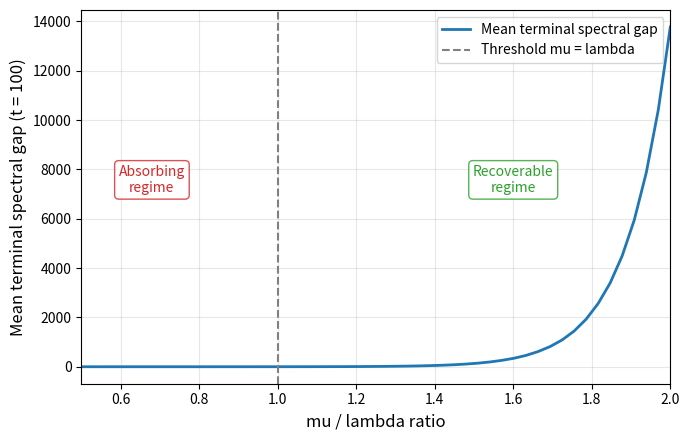

Reproduce this figure in Python. (Note: this script raises an exception after producing the figure.)
"""
Bifurcation curve for spectral gap vs mu/lambda ratio.

Description:
    For 50 values of mu/lambda in [0.5, 2.0], simulates N=2000 sample paths of a
    discrete-time Ornstein-Uhlenbeck-like process on the spectral gap with fixed
    leakage rate lambda=0.1 and emission rate mu = ratio * lambda. Tracks mean
    spectral gap at t=100 (proxy for tau_mix equilibration). Plots ratio (x) vs
    mean terminal spectral gap (y) with a vertical dashed line at ratio=1.0.

Run command:
    uv run python plot_bifurcation_curve.py

Output:
    ../figures/figure2_bifurcation.png  (300 dpi)

Seed: 42 (fixed for reproducibility)
"""

import numpy as np
import matplotlib

matplotlib.use("Agg")
import matplotlib.pyplot as plt
import os

np.random.seed(42)

# --- Parameters ---
lambda_fixed = 0.1
n_ratios = 50
ratios = np.linspace(0.5, 2.0, n_ratios)
N_paths = 2000
T_steps = 100
sigma = 0.05  # noise std for the OU process
gap_init = 1.0  # initial spectral gap

mean_terminal_gaps = np.empty(n_ratios)

for i, ratio in enumerate(ratios):
    mu = ratio * lambda_fixed
    # Discrete-time OU: gap_{t+1} = gap_t + (mu - lambda) * gap_t * dt + sigma * noise
    # dt = 1 (unit step); drift coefficient = (mu - lambda)
    dt = 1.0
    drift = (mu - lambda_fixed) * dt
    gaps = np.full(N_paths, gap_init, dtype=float)
    for _ in range(T_steps):
        noise = np.random.randn(N_paths) * sigma
        gaps = gaps + drift * gaps + noise
        # spectral gap is non-negative by definition
        gaps = np.maximum(gaps, 0.0)
    mean_terminal_gaps[i] = gaps.mean()

# --- Plot ---
fig, ax = plt.subplots(figsize=(7, 4.5))

ax.plot(
    ratios,
    mean_terminal_gaps,
    color="#1f77b4",
    linewidth=2.0,
    label="Mean terminal spectral gap",
)
ax.axvline(
    x=1.0, color="gray", linestyle="--", linewidth=1.5, label="Threshold mu = lambda"
)

# Regime annotations
ax.text(
    0.68,
    max(mean_terminal_gaps) * 0.55,
    "Absorbing\nregime",
    ha="center",
    va="center",
    fontsize=10,
    color="#d62728",
    bbox=dict(
        boxstyle="round,pad=0.3", facecolor="white", edgecolor="#d62728", alpha=0.8
    ),
)
ax.text(
    1.60,
    max(mean_terminal_gaps) * 0.55,
    "Recoverable\nregime",
    ha="center",
    va="center",
    fontsize=10,
    color="#2ca02c",
    bbox=dict(
        boxstyle="round,pad=0.3", facecolor="white", edgecolor="#2ca02c", alpha=0.8
    ),
)

ax.set_xlabel("mu / lambda ratio", fontsize=12)
ax.set_ylabel("Mean terminal spectral gap (t = 100)", fontsize=12)
# No in-image title: the paper's Figure caption below the image carries it
# (parameters are stated in the prose and the script docstring).
ax.legend(fontsize=10)
ax.grid(True, alpha=0.3)
ax.set_xlim(0.5, 2.0)

plt.tight_layout()

# Save to figures/ relative to the script location
script_dir = os.path.dirname(os.path.abspath(__file__))
figures_dir = os.path.join(script_dir, "..", "figures")
os.makedirs(figures_dir, exist_ok=True)
out_path = os.path.join(figures_dir, "figure2_bifurcation.png")
plt.savefig(out_path, dpi=300, bbox_inches="tight")
print(f"Saved: {out_path}")
